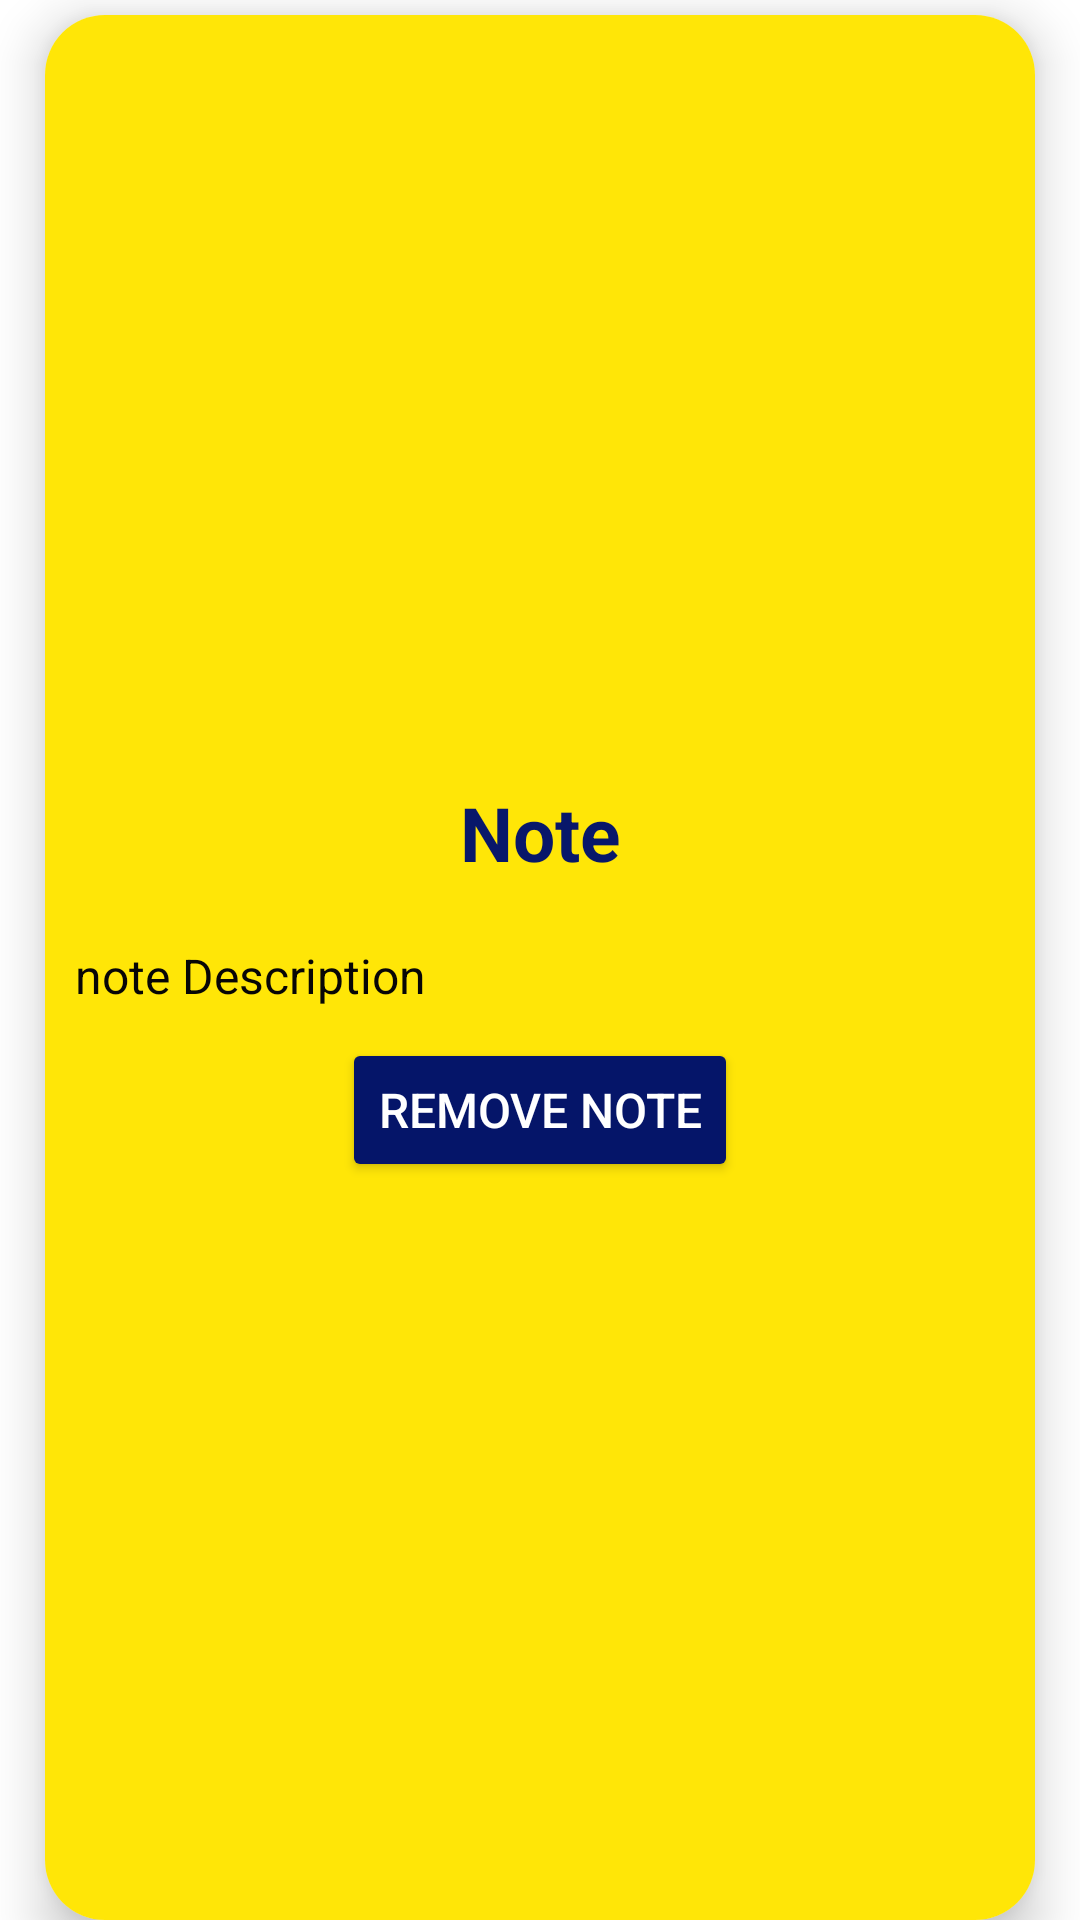

Reconstruct the res/layout file that produces this screen, plus the resources it refers to.
<!-- AndroidManifest.xml: application theme Theme.Drawer_activity -->
<!-- res/layout/view_all_note_layout.xml -->
<?xml version="1.0" encoding="utf-8"?>
<LinearLayout xmlns:android="http://schemas.android.com/apk/res/android"
    xmlns:app="http://schemas.android.com/apk/res-auto"
    android:layout_width="match_parent"
    android:layout_height="wrap_content"
    android:orientation="vertical">

    <androidx.cardview.widget.CardView
        android:layout_width="match_parent"
        android:layout_height="match_parent"
        android:layout_marginStart="15dp"
        android:layout_marginTop="5dp"
        android:layout_marginEnd="15dp"
        app:cardBackgroundColor="#FFFFFF"
        app:cardCornerRadius="20dp"
        app:cardElevation="10dp">

        <LinearLayout
            android:layout_width="match_parent"
            android:layout_height="match_parent"
            android:layout_weight="0.6"
            android:background="#FFE607"
            android:gravity="center"
            android:orientation="vertical"
            android:weightSum="1">

            <TextView
                android:id="@+id/note_num"
                android:layout_width="match_parent"
                android:layout_height="wrap_content"
                android:layout_margin="10dp"
                android:gravity="center"
                android:text="Note"
                android:textColor="#08176A"
                android:textSize="25sp"
                android:textStyle="bold" />

            <TextView
                android:id="@+id/note_desc"
                android:layout_width="match_parent"
                android:layout_height="wrap_content"
                android:layout_margin="10dp"
                android:text="note Description"
                android:textColor="#070606"
                android:textSize="16dp" />

            <Button
                android:id="@+id/remove_note_btn"
                android:layout_width="wrap_content"
                android:layout_height="wrap_content"
                android:backgroundTint="@color/official_dark_color"
                android:text="Remove Note"
                android:textColor="#FFFFFF"
                android:textSize="16dp" />

        </LinearLayout>
    </androidx.cardview.widget.CardView>


</LinearLayout>
<!-- resources referenced by this layout -->
<resources>
  <color name="official_dark_color">#051569</color>
  <style name="Theme.Drawer_activity" parent="Theme.MaterialComponents.DayNight.NoActionBar">
          
          <item name="colorPrimary">@color/purple_500</item>
          <item name="colorPrimaryVariant">@color/purple_700</item>
          <item name="colorOnPrimary">@color/white</item>
          
          <item name="colorSecondary">@color/teal_200</item>
          <item name="colorSecondaryVariant">@color/teal_700</item>
          <item name="colorOnSecondary">@color/black</item>
          
          <item name="android:statusBarColor" tools:targetApi="l">?attr/colorPrimaryVariant</item>
          
      </style>
  <color name="purple_500">#FF6200EE</color>
  <color name="purple_700">#FF3700B3</color>
  <color name="white">#FFFFFFFF</color>
  <color name="teal_200">#FF03DAC5</color>
  <color name="teal_700">#FF018786</color>
  <color name="black">#FF000000</color>
</resources>
